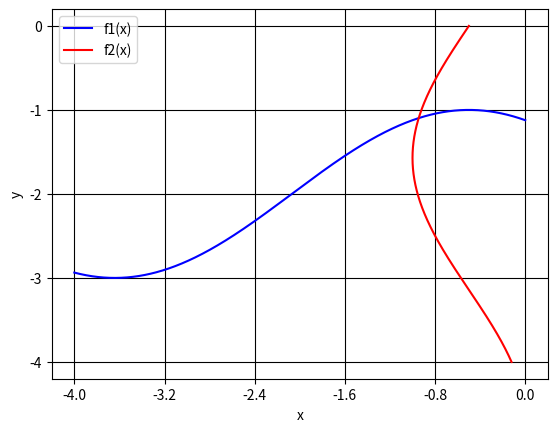

Source code (Python): (Note: this script raises an exception after producing the figure.)
from math import sqrt
import matplotlib.pyplot
import matplotlib.ticker
import numpy
from sympy import symbols, diff, S, Eq, cos, sin, solve

x, y = symbols('x y')


def plot_functions(func1, func2, a, b):
    x_num = numpy.linspace(a, b, 1000)
    func1 = solve(func1, y)
    func2 = solve(func2, x)
    func1_numpy = numpy.zeros(1000)
    func2_numpy = numpy.zeros(1000)
    i = 0
    while i < 1000:
        func1_numpy[i] = func1[0].subs(x, x_num[i])
        i += 1
    i = 0
    while i < 1000:
        func2_numpy[i] = func2[0].subs(y, x_num[i])
        i += 1
    xy = matplotlib.pyplot.subplot()
    xy.xaxis.set_major_locator(matplotlib.ticker.MultipleLocator((b - a) / 5))
    xy.yaxis.set_major_locator(matplotlib.ticker.MultipleLocator(1))
    xy.grid(which='major', color='k')
    xy.plot(x_num, func1_numpy, color="blue", label="f1(x)")
    xy.plot(func2_numpy, x_num, color="red", label="f2(x)")
    xy.set_xlabel("x")
    xy.set_ylabel("y")
    xy.legend()
    matplotlib.pyplot.show()


def find_solve_system_with_newton_method(f1, f2, x0, y0, eps):
    count = 0
    x_k = x0
    y_k = y0
    x_k1 = (x_k - (
                diff(f2, y).subs(x, x_k).subs(y, y_k) * f1.subs(x, x_k).subs(y, y_k) - diff(f1, y).subs(x, x_k).subs(y,
                                                                                                                     y_k) * f2.subs(
            x, x_k).subs(y, y_k)) / (
                        f1.subs(x, x_k).subs(y, y_k) * diff(f2, y).subs(x, x_k).subs(y, y_k) - diff(f1, y).subs(x,
                                                                                                                x_k).subs(
                    y, y_k) * f2.subs(x, x_k).subs(y, y_k))).n(16)
    y_k1 = (y_k - (
                diff(f1, x).subs(x, x_k).subs(y, y_k) * f2.subs(x, x_k).subs(y, y_k) - diff(f2, x).subs(x, x_k).subs(y,
                                                                                                                     y_k) * f1.subs(
            x, x_k).subs(y, y_k)) / (
                        f1.subs(x, x_k).subs(y, y_k) * diff(f2, y).subs(x, x_k).subs(y, y_k) - diff(f1, y).subs(x,
                                                                                                                x_k).subs(
                    y, y_k) * f2.subs(x, x_k).subs(y, y_k))).n(16)
    while sqrt((x_k1 - x_k) ** 2 + (y_k1 - y_k) ** 2) > eps:
        count += 1
        x_k_1 = x_k
        y_k_1 = y_k
        x_k = x_k1
        y_k = y_k1
        x_k1 = (x_k - (diff(f2, y).subs(x, x_k).subs(y, y_k) * f1.subs(x, x_k).subs(y, y_k) - diff(f1, y).subs(x,
                                                                                                               x_k).subs(
            y, y_k) * f2.subs(x, x_k).subs(y, y_k)) / (
                            f1.subs(x, x_k).subs(y, y_k) * diff(f2, y).subs(x, x_k).subs(y, y_k) - diff(f1, y).subs(x,
                                                                                                                    x_k).subs(
                        y, y_k) * f2.subs(x, x_k).subs(y, y_k))).n(16)
        y_k1 = (y_k - (diff(f1, x).subs(x, x_k).subs(y, y_k) * f2.subs(x, x_k).subs(y, y_k) - diff(f2, x).subs(x,
                                                                                                               x_k).subs(
            y, y_k) * f1.subs(x, x_k).subs(y, y_k)) / (
                            f1.subs(x, x_k).subs(y, y_k) * diff(f2, y).subs(x, x_k).subs(y, y_k) - diff(f1, y).subs(x,
                                                                                                                    x_k).subs(
                        y, y_k) * f2.subs(x, x_k).subs(y, y_k))).n(16)
        if sqrt((x_k1 - x_k) ** 2 + (y_k1 - y_k) ** 2) > sqrt((x_k - x_k_1) ** 2 + (y_k - y_k_1) ** 2):
            print("Метод расходится! :(")
            break
    print("МЕТОД НЬЮТОНА")
    print("x* = " + str(x_k1))
    print("y* = " + str(y_k1))
    print("Количество итераций = " + str(count))
    print("f1(x*) = " + str(f1.subs(x, x_k1).subs(y, y_k1)))
    print("f2(x*) = " + str(f2.subs(x, x_k1).subs(y, y_k1)))
    print("Погрешность вычислений для f1 = " + str(f1.subs(x, x_k1).subs(y, y_k1) - f1.subs(x, x_k).subs(y, y_k)))
    print("Погрешность вычислений для f2 = " + str(f2.subs(x, x_k1).subs(y, y_k1) - f2.subs(x, x_k).subs(y, y_k)))


def find_solve_system_with_modified_newton_method(f1, f2, x0, y0, eps):
    count = 0
    x_k = x0
    y_k = y0
    df1_dx = (diff(f1, x).subs(x, x_k).subs(y, y_k)).n(16)
    df1_dy = (diff(f1, y).subs(x, x_k).subs(y, y_k)).n(16)
    df2_dx = (diff(f2, x).subs(x, x_k).subs(y, y_k)).n(16)
    df2_dy = (diff(f2, y).subs(x, x_k).subs(y, y_k)).n(16)
    x_k1 = (x_k - (df2_dy * f1.subs(x, x_k).subs(y, y_k) - df1_dy * f2.subs(x, x_k).subs(y, y_k)) / (
                df1_dx * df2_dy - df1_dy * df2_dx)).n(16)
    y_k1 = (y_k - (df1_dx * f2.subs(x, x_k).subs(y, y_k) - df2_dx * f1.subs(x, x_k).subs(y, y_k)) / (
                df1_dx * df2_dy - df1_dy * df2_dx)).n(16)
    while sqrt((x_k1 - x_k) ** 2 + (y_k1 - y_k) ** 2) > eps:
        count += 1
        x_k_1 = x_k
        y_k_1 = y_k
        x_k = x_k1
        y_k = y_k1
        x_k1 = (x_k - (df2_dy * f1.subs(x, x_k).subs(y, y_k) - df1_dy * f2.subs(x, x_k).subs(y, y_k)) / (
                    df1_dx * df2_dy - df1_dy * df2_dx)).n(16)
        y_k1 = (y_k - (df1_dx * f2.subs(x, x_k).subs(y, y_k) - df2_dx * f1.subs(x, x_k).subs(y, y_k)) / (
                    df1_dx * df2_dy - df1_dy * df2_dx)).n(16)
        if sqrt((x_k1 - x_k) ** 2 + (y_k1 - y_k) ** 2) > sqrt((x_k - x_k_1) ** 2 + (y_k - y_k_1) ** 2):
            print("Метод расходится! :(")
            break
    print("МОДИФИЦИРОВАННЫЙ МЕТОД НЬЮТОНА")
    print("x* = " + str(x_k1))
    print("y* = " + str(y_k1))
    print("Количество итераций = " + str(count))
    print("f1(x*) = " + str(f1.subs(x, x_k1).subs(y, y_k1)))
    print("f2(x*) = " + str(f2.subs(x, x_k1).subs(y, y_k1)))
    print("Погрешность вычислений для f1 = " + str(f1.subs(x, x_k1).subs(y, y_k1) - f1.subs(x, x_k).subs(y, y_k)))
    print("Погрешность вычислений для f2 = " + str(f2.subs(x, x_k1).subs(y, y_k1) - f2.subs(x, x_k).subs(y, y_k)))


if __name__ == "__main__":
    plot_functions(Eq(cos(x + 0.5) - y, 2), Eq(sin(y) - 2 * x, 1), -4, 0)
    while True:
        print("Введите начальное приближение: ")
        init_x = float(input("x: "))
        init_y = float(input("y: "))
        find_solve_system_with_newton_method(cos(x + 0.5) - y - S(2), sin(y) - 2 * x - S(1), init_x, init_y, 10 ** (-3))
        find_solve_system_with_modified_newton_method(cos(x + 0.5) - y - S(2), sin(y) - 2 * x - S(1), init_x, init_y,
                                                      10 ** (-3))
        progress = int(input("Для продолжения нажмите введите 1, для завершения  0: "))
        if progress == 0:
            break
